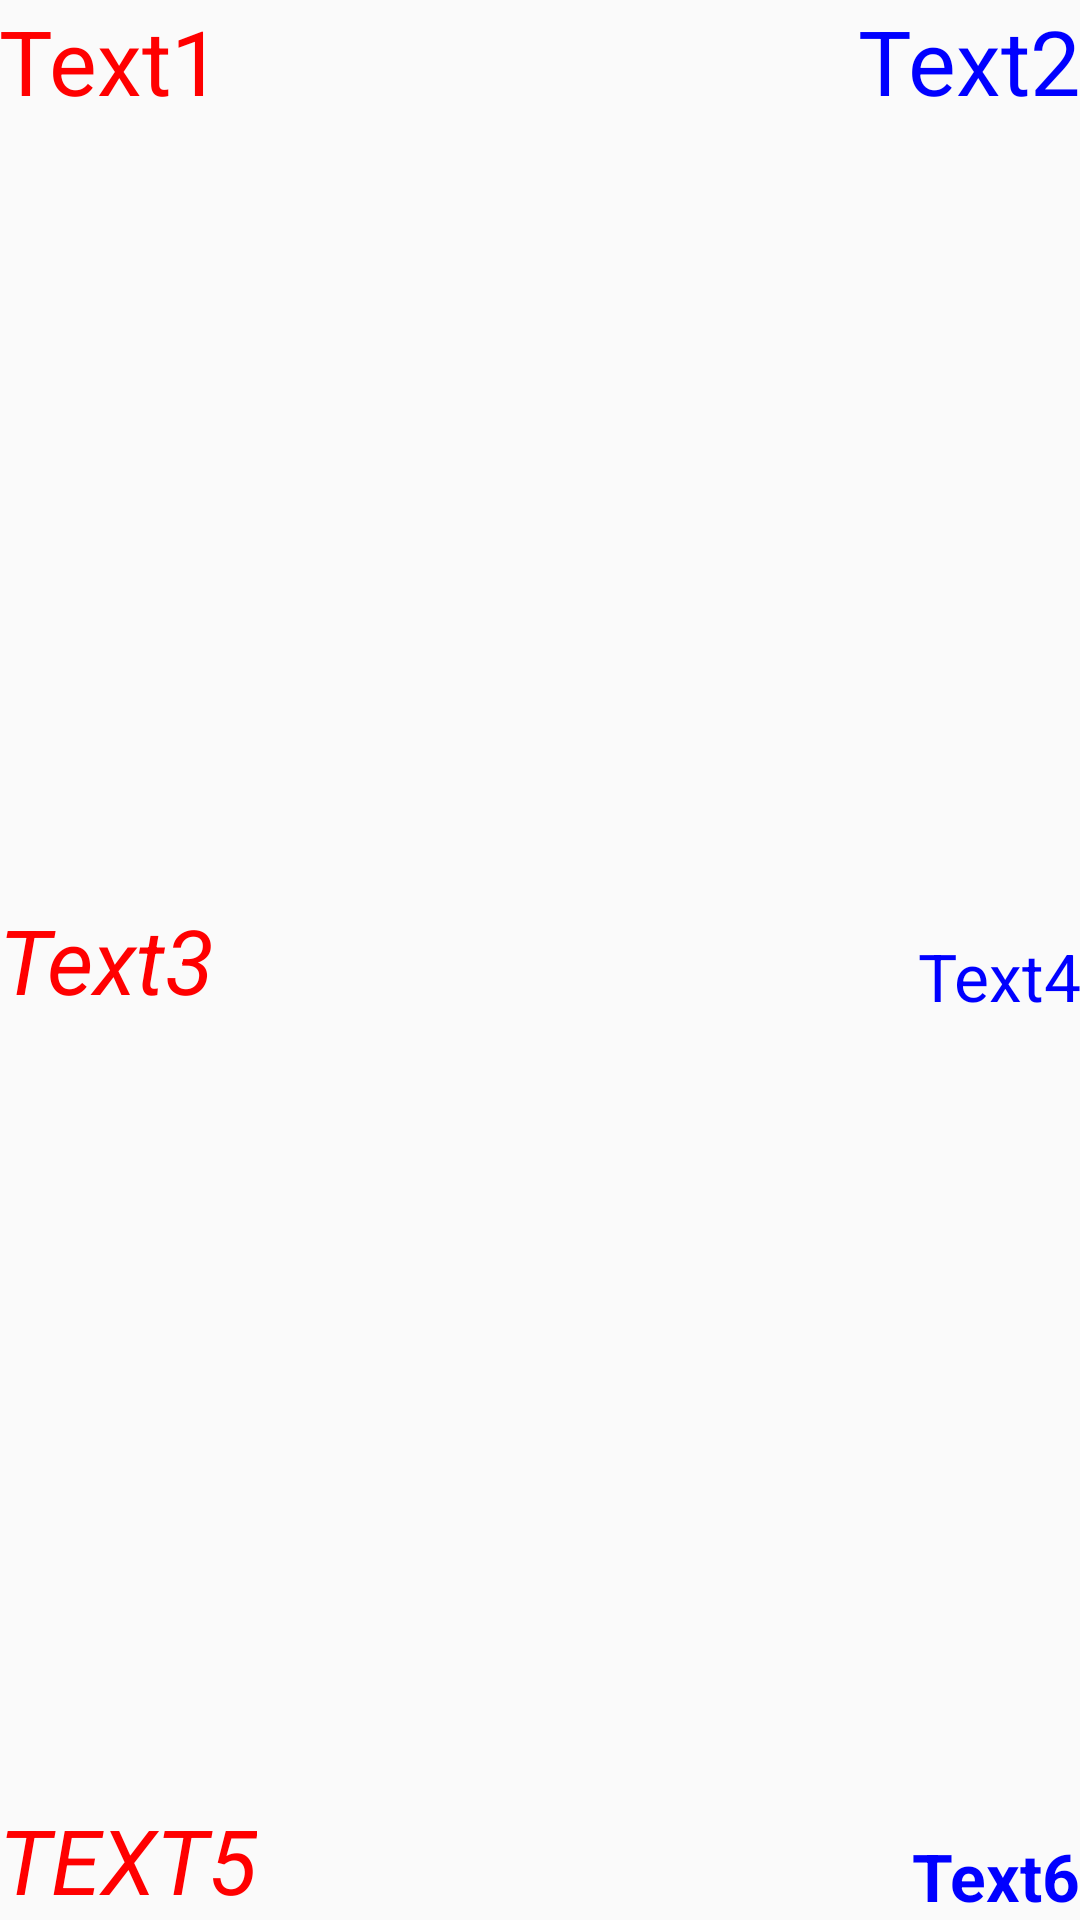

This screen was rendered from an Android layout file. Write that file and the resources it references.
<!-- AndroidManifest.xml: application theme AppTheme -->
<!-- res/layout/activity_1.xml -->
<?xml version="1.0" encoding="utf-8"?>

<RelativeLayout xmlns:android="http://schemas.android.com/apk/res/android"
    xmlns:tools="http://schemas.android.com/tools"
    android:id="@+id/activity_1"
    android:layout_width="match_parent"
    android:layout_height="match_parent"
    android:paddingBottom="@dimen/activity_vertical_margin"
    android:paddingLeft="@dimen/activity_horizontal_margin"
    android:paddingRight="@dimen/activity_horizontal_margin"
    android:paddingTop="@dimen/activity_vertical_margin"
    tools:context="com.olegsmirnov.homework3.Activity1">

    <TextView
        style="@style/SimpleBigRedText"
        android:text="@string/text1"
        android:layout_width="wrap_content"
        android:layout_height="wrap_content"
        android:layout_alignParentTop="true"
        android:layout_alignParentLeft="true"
        android:layout_alignParentStart="true"
        android:id="@+id/textView1" />

    <TextView
        style="@style/SimpleBigBlueText"
        android:text="@string/text2"
        android:layout_width="wrap_content"
        android:layout_height="wrap_content"
        android:layout_alignParentTop="true"
        android:layout_alignParentRight="true"
        android:layout_alignParentEnd="true"
        android:id="@+id/textView2" />

    <TextView
        style="@style/SimpleBigRedText.Italic"
        android:text="@string/text3"
        android:layout_width="wrap_content"
        android:layout_height="wrap_content"
        android:layout_centerVertical="true"
        android:layout_alignParentLeft="true"
        android:layout_alignParentStart="true"
        android:id="@+id/textView3" />

    <TextView
        style="@style/SimpleMediumBlueText"
        android:text="@string/text4"
        android:layout_width="wrap_content"
        android:layout_height="wrap_content"
        android:layout_alignParentRight="true"
        android:layout_alignParentEnd="true"
        android:layout_alignBottom="@id/textView3"
        android:id="@+id/textView4"/>

    <TextView
        style="@style/SimpleBigRedText.Italic.Caps"
        android:text="@string/text5"
        android:layout_width="wrap_content"
        android:layout_height="wrap_content"
        android:layout_alignParentBottom="true"
        android:layout_alignParentLeft="true"
        android:layout_alignParentStart="true"
        android:id="@+id/textView5" />

    <TextView
        style="@style/SimpleMediumBlueBoldText"
        android:text="@string/text6"
        android:layout_width="wrap_content"
        android:layout_height="wrap_content"
        android:layout_alignParentBottom="true"
        android:layout_alignParentRight="true"
        android:layout_alignParentEnd="true"
        android:id="@+id/textView6" />

</RelativeLayout>
<!-- resources referenced by this layout -->
<resources>
  <string name="text1">Text1</string>
  <string name="text2">Text2</string>
  <string name="text3">Text3</string>
  <string name="text4">Text4</string>
  <string name="text5">Text5</string>
  <string name="text6">Text6</string>
  <style name="SimpleBigBlueText">
          <item name="android:textColor">@color/colorBlue</item>
          <item name="android:textSize">30sp</item>
      </style>
  <style name="SimpleBigRedText">
          <item name="android:textColor">@color/colorRed</item>
          <item name="android:textSize">30sp</item>
      </style>
  <style name="SimpleBigRedText.Italic">
          <item name="android:textStyle">italic</item>
      </style>
  <style name="SimpleBigRedText.Italic.Caps">
          <item name="android:textAllCaps">true</item>
      </style>
  <style name="SimpleMediumBlueBoldText" parent="SimpleMediumBlueText">
          <item name="android:textStyle">bold</item>
      </style>
  <style name="SimpleMediumBlueText" parent="SimpleBigBlueText">
          <item name="android:textSize">22sp</item>
      </style>
  <style name="AppTheme" parent="Theme.AppCompat.Light.DarkActionBar">
          
          <item name="colorPrimary">@color/colorPrimary</item>
          <item name="colorPrimaryDark">@color/colorPrimaryDark</item>
          <item name="colorAccent">@color/colorAccent</item>
      </style>
  <color name="colorBlue">#0000FF</color>
  <color name="colorRed">#FF0000</color>
  <color name="colorPrimary">#3F51B5</color>
  <color name="colorPrimaryDark">#303F9F</color>
  <color name="colorAccent">#FF4081</color>
</resources>
